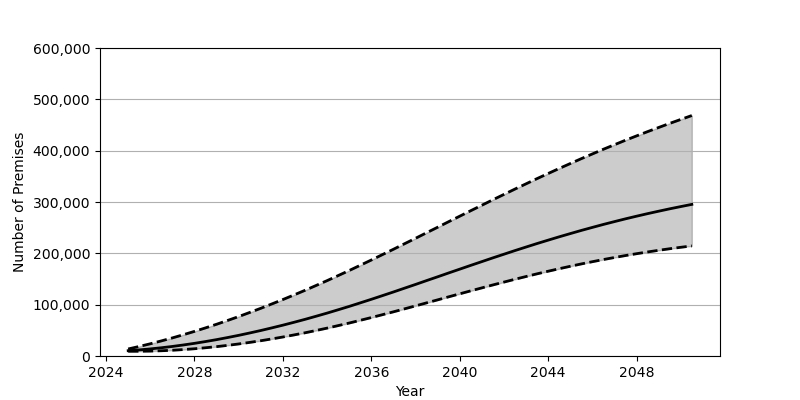

The file beside this chart, header and first rows:
Date, Low, Base, High
2025-01-01, 9188, 10362, 13689
2025-07-01, 9223, 11914, 18567
2026-01-01, 9549, 13810, 23796
2026-07-01, 10210, 16044, 29356
2027-01-01, 11207, 18602, 35254
2027-07-01, 12519, 21471, 41448
2028-01-01, 14127, 24651, 47960
2028-07-01, 16049, 28133, 54763
2029-01-01, 18240, 31891, 61859
2029-07-01, 20724, 35939, 69226
2030-01-01, 23471, 40247, 76864
2030-07-01, 26483, 44830, 84776
2031-01-01, 29750, 49661, 92941
2031-07-01, 33273, 54741, 101340
2032-01-01, 37029, 60059, 109995
2032-07-01, 41019, 65608, 118878
2033-01-01, 45226, 71390, 127983
2033-07-01, 49664, 77395, 137318
2034-01-01, 54320, 83601, 146859
2034-07-01, 59180, 90024, 156607
2035-01-01, 64226, 96642, 166552
2035-07-01, 69483, 103464, 176701
2036-01-01, 74887, 110432, 186993
2036-07-01, 80433, 117534, 197434
2037-01-01, 86084, 124752, 207972
2037-07-01, 91828, 132063, 218611
2038-01-01, 97640, 139426, 229315
2038-07-01, 103497, 146854, 240064
2039-01-01, 109376, 154302, 250847
2039-07-01, 115259, 161748, 261619
2040-01-01, 121126, 169174, 272376
2040-07-01, 126950, 176570, 283096
2041-01-01, 132728, 183896, 293761
2041-07-01, 138416, 191155, 304345
2042-01-01, 144009, 198311, 314829
2042-07-01, 149505, 205358, 325204
2043-01-01, 154861, 212293, 335465
2043-07-01, 160076, 219070, 345577
2044-01-01, 165151, 225704, 355534
2044-07-01, 170060, 232182, 365337
2045-01-01, 174793, 238476, 374973
2045-07-01, 179350, 244603, 384421
2046-01-01, 183726, 250542, 393685
2046-07-01, 187913, 256284, 402756
2047-01-01, 191902, 261835, 411642
2047-07-01, 195694, 267198, 420334
2048-01-01, 199303, 272369, 428829
2048-07-01, 202701, 277335, 437131
2049-01-01, 205924, 282114, 445237
2049-07-01, 208954, 286711, 453163
2050-01-01, 211797, 291115, 460886
2050-07-01, 214449, 295339, 468450
